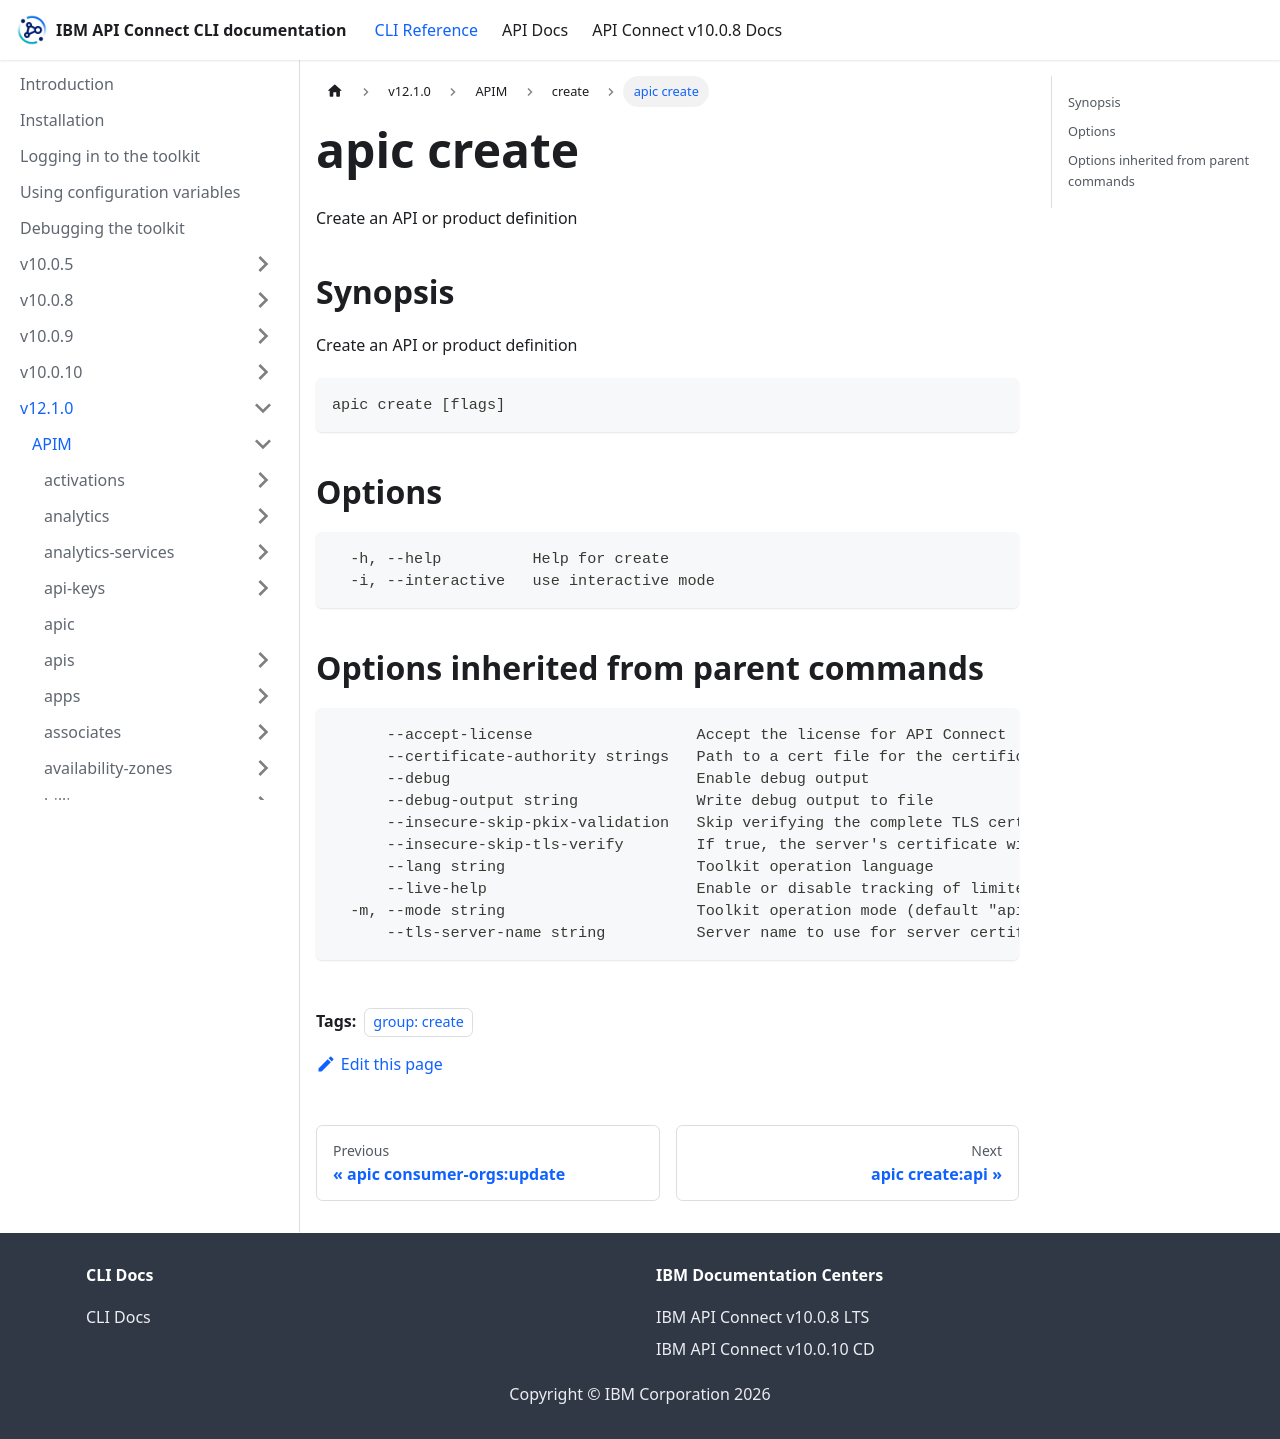

repository: ibm-apiconnect/clidocs · page: docs/v1210/apim/create/apic_create.html · generator: docusaurus

---
tags:
- "group: create"
---
# apic create

Create an API or product definition

## Synopsis

Create an API or product definition

```
apic create [flags]
```


## Options

```
  -h, --help          Help for create
  -i, --interactive   use interactive mode
```

## Options inherited from parent commands

```
      --accept-license                  Accept the license for API Connect
      --certificate-authority strings   Path to a cert file for the certificate authority
      --debug                           Enable debug output
      --debug-output string             Write debug output to file
      --insecure-skip-pkix-validation   Skip verifying the complete TLS certificate chain (insecure)
      --insecure-skip-tls-verify        If true, the server's certificate will not be checked for validity. This will make your HTTPS connections insecure
      --lang string                     Toolkit operation language
      --live-help                       Enable or disable tracking of limited usage information
  -m, --mode string                     Toolkit operation mode (default "apim")
      --tls-server-name string          Server name to use for server certificate validation. If it is not provided, the hostname used to contact the server is used
```
